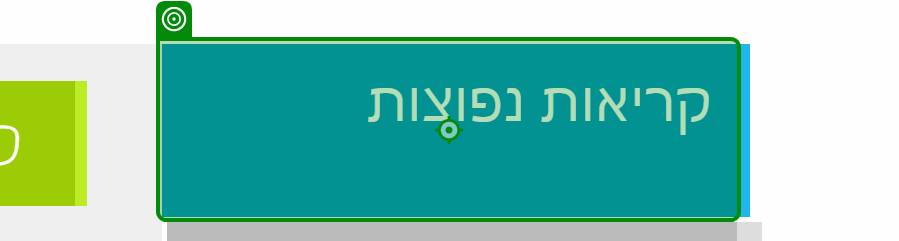
Workflow: IT פתיחת קריאת

Step 1: click on 'קריאות נפוצות'

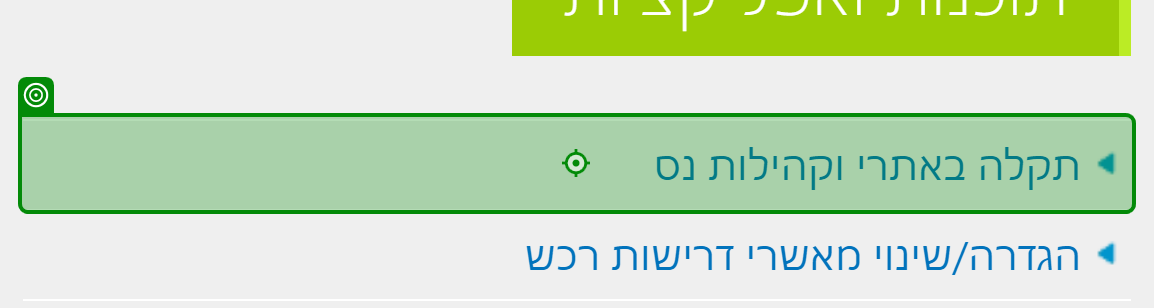
Step 2: click on 'תקלה באתרי וקהילות נס'

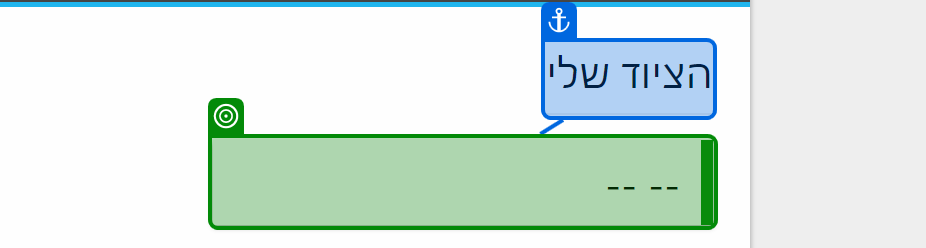
Step 3: select "ציוד_אישי" in 'הציוד שלי'

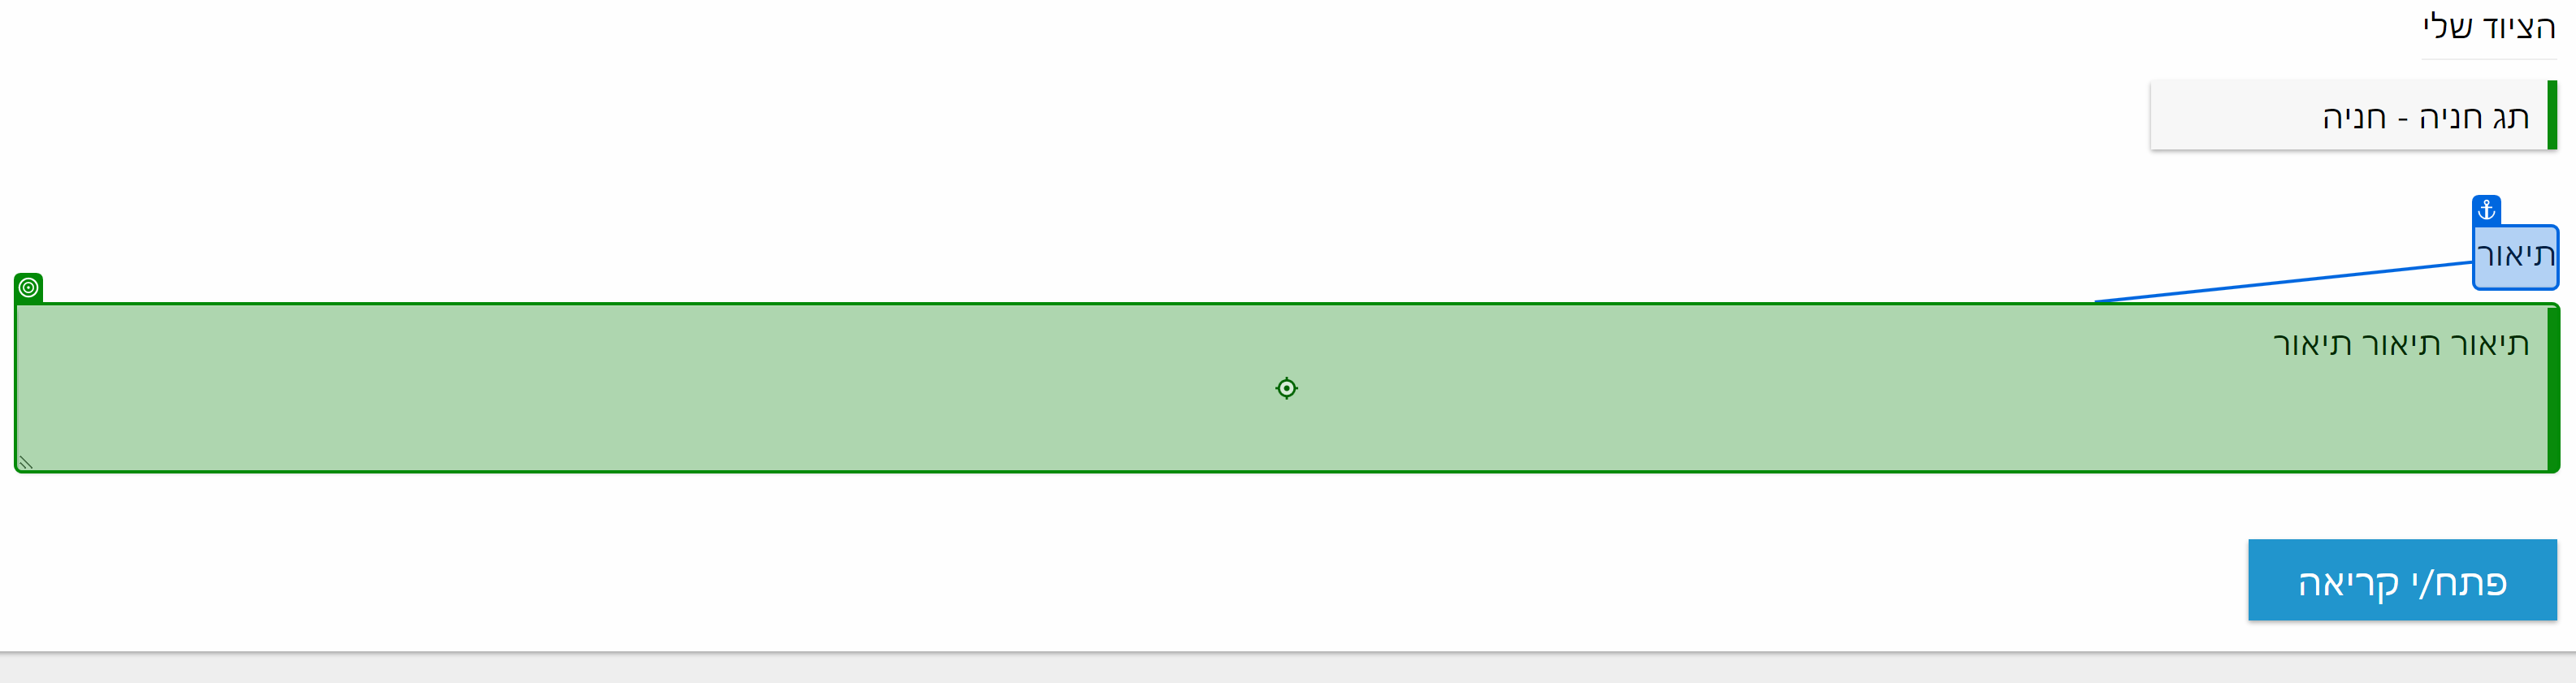
Step 4: type "תיאור_תקלה" into 'תיאור'

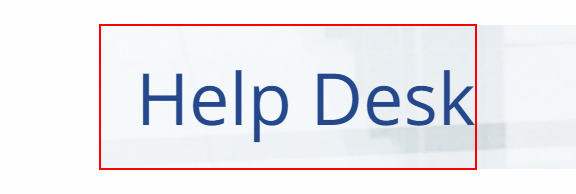
Step 5: Find Element 'SPAN' on the element